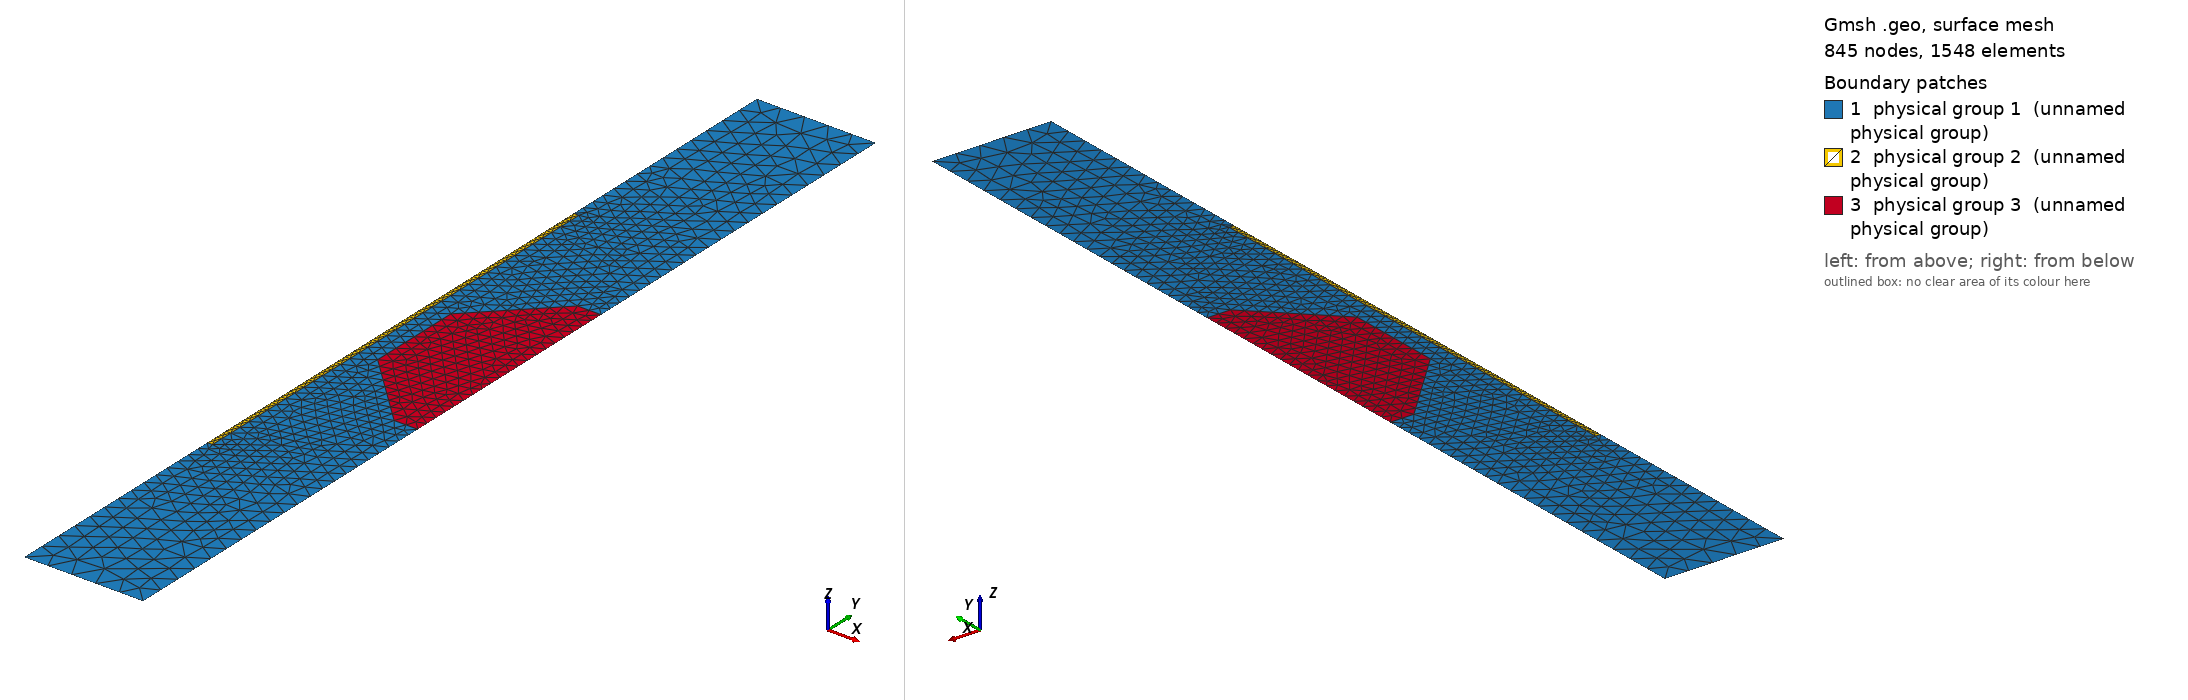

Gmsh geometry script, surface-meshed: 845 nodes, 1548 surface elements. Boundary patches (legend numbers): 1 physical group 1 (unnamed physical group), 2 physical group 2 (unnamed physical group), 3 physical group 3 (unnamed physical group). Left view from above one corner, right view from below the opposite corner. Legend entries are the model's physical surfaces. The drawing asked Gmsh for element sizes between 1% and 20% of the model's largest extent; the script's own settings can give other sizes.

=== mesh.geo (drawn) ===
/*****
gmsh geo for hourglass-shaped pore like in PRE
*****/

nm = 1e-9;
// pore radius min @center, max
r0 = 5*nm;
r1 = 20*nm;
// pore length min @center, membrane thickness
l0 = 20*nm;
l1 = 50*nm;
// Radius of Omega
Ry = 100*nm;
Rx = 25*nm;
// DNA size
DNAlength = 100*nm; // one Kuhn-length
DNAradius = 1.1*nm;

// characteristic length
lc = nm*5;
lcDNA = lc/2; //*6e-1;
lcFluid = lc ;
lcMembrane = lc/2; //*8e-1;

// Fluid
Point(1) = {0, Ry, 0, lcFluid};
Point(2) = {Rx, Ry, 0, lcFluid};
Point(3) = {Rx, -Ry, 0, lcFluid};
Point(4) = {0, -Ry, 0, lcFluid};

// DNA
Point(5) = {0, DNAlength/2.0, 0, lcMembrane};
Point(6) = {DNAradius, DNAlength/2.0, 0, lcDNA};
Point(7) = {DNAradius, -DNAlength/2.0, 0, lcDNA};
Point(8) = {0, -DNAlength/2.0, 0, lcMembrane};

// Membrane
Point(9) = {r0, -l0/2.0, 0, lcMembrane};
Point(10) = {r0, l0/2.0, 0, lcMembrane};
Point(11) = {r1, l1/2.0, 0, lcMembrane};
Point(12) = {Rx, l1/2.0, 0, lcMembrane};
Point(13) = {Rx, -l1/2.0, 0, lcMembrane};
Point(14) = {r1, -l1/2.0, 0, lcMembrane};

// Line
Line(1) = {5, 1};
Line(2) = {1, 2};
Line(3) = {2, 12};
Line(4) = {12, 11};
Line(5) = {11, 10};
Line(6) = {10, 9};
Line(7) = {9, 14};
Line(8) = {14, 13};
Line(9) = {13, 3};
Line(10) = {3, 4};
Line(11) = {4, 8};
Line(12) = {8, 7};
Line(13) = {7, 6};
Line(14) = {6, 5};

// Fluid
Line Loop(1) = {1, 2, 3, 4, 5, 6, 7, 8, 9, 10, 11, 12, 13, 14};
Plane Surface(1) = {1};

// DNA
Line(15) = {8, 5};
Line Loop(2) = {-12, -13, -14, 15};
Plane Surface(2) = {2};

// Membrane
Line(16) = {12, 13};
Line Loop(3) = {-4, -5, -6, -7, -8, 16};
Plane Surface(3) = {3};

Physical Surface(1) = {1};
Physical Surface(2) = {2};
Physical Surface(3) = {3};

// We could also use a Box field to impose a step change in element
// sizes inside a box
Field[4] = Box;
Field[4].VIn = lcDNA*0.75;
Field[4].VOut = lc;
Field[4].XMin = DNAradius*0.75;
Field[4].XMax = DNAradius*1.5;
Field[4].YMin = -DNAlength*0.5 - DNAradius*0.5;
Field[4].YMax = DNAlength*0.5 + DNAradius*0.5;

// We could also use a Box field to impose a step change in element
// sizes inside a box
Field[5] = Box;
Field[5].VIn = lcDNA ;
Field[5].VOut = lc;
Field[5].XMin = r0 - DNAradius*0.5 ;
Field[5].XMax = r0 + DNAradius*0.25 ;
Field[5].YMin = -l0*0.5 ;
Field[5].YMax = l0*0.5 ;

Field[7] = Min;
Field[7].FieldsList = {4, 5};

// Use background fields ?
//Background Field = 7;

// Don't extend the elements sizes from the boundary inside the domain
Mesh.CharacteristicLengthExtendFromBoundary = 1;

// 2D mesh algorithm (1=MeshAdapt, 2=Automatic, 5=Delaunay, 6=Frontal,7=bamg, 8=delquad)
Mesh.Algorithm = 5;

// Disable question dialogs
General.ExpertMode = 1;
